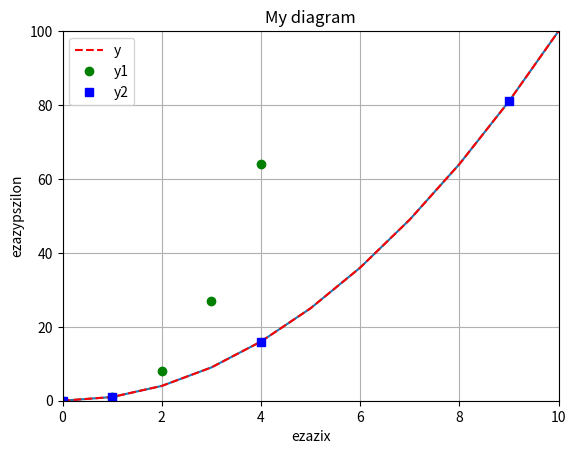

Reproduce this figure in Python.
import matplotlib.pyplot as plt
from matplotlib.pyplot import *


x,y,y1,y2 = [], [], [], []


for i in range(11):
    x.append(i)
    y.append(i**2)
    y1.append(i**3)
    y2.append(i**4)


plt.plot(x, y)
plt.show()

plot(x, y, "r--" , label="y")
plot(x, y1, "go", label="y1")
plot(y, y2, "bs", label="y2")
axis([0,10,0,100])
title("My diagram")
xlabel("ezazix")
ylabel("ezazypszilon")
grid(True)
legend()
show()